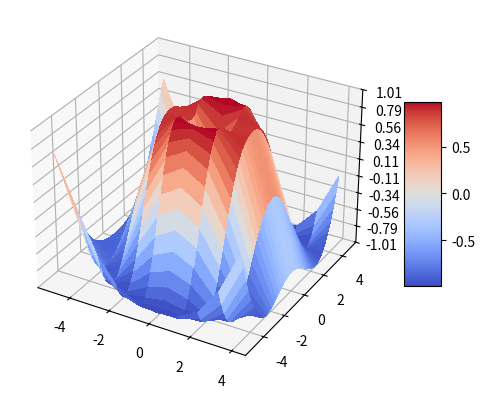

Python code for this plot:
import matplotlib.pyplot as plt
from matplotlib import cm
from matplotlib.ticker import LinearLocator
import numpy as np

fig, ax = plt.subplots(subplot_kw={"projection": "3d"})

# Make data.
X = np.arange(-5, 5, 1)
Y = np.arange(-5, 5, 0.25)
X, Y = np.meshgrid(X, Y)
R = np.sqrt(X**2 + Y**2)
Z = np.sin(R) # X**0 -Y**0

# Plot the surface.
surf = ax.plot_surface(X, Y, Z, cmap=cm.coolwarm,
                       linewidth=0, antialiased=False)

# Customize the z axis.
ax.set_zlim(-1.01, 1.01)
ax.zaxis.set_major_locator(LinearLocator(10))
# A StrMethodFormatter is used automatically
ax.zaxis.set_major_formatter('{x:.02f}')

# Add a color bar which maps values to colors.
fig.colorbar(surf, shrink=0.5, aspect=5)
fig.savefig('trash.png')
